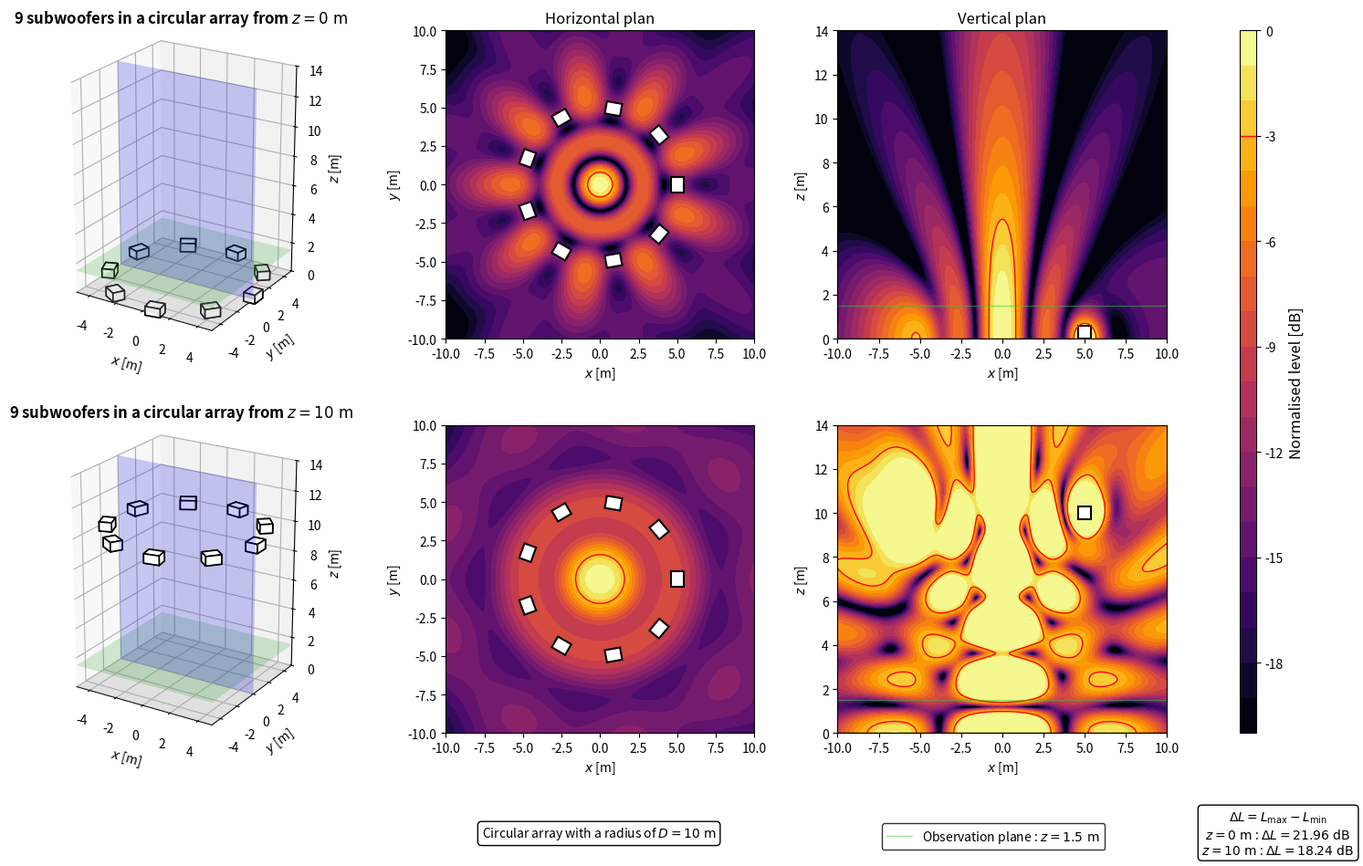

This figure's Python source:
import numpy as np
import matplotlib.pyplot as plt
from matplotlib.patches import Rectangle
from matplotlib.lines import Line2D
from matplotlib.transforms import Affine2D
from mpl_toolkits.mplot3d.art3d import Poly3DCollection

plt.close('all')


# ============================================================
# PARAMETERS
# ============================================================

# Acoustic parameters
c = 343
rho = 1.2
f = 80
Q = 1e-3
k = 2*np.pi*f/c

# Observation area
z_obs = 1.5
x = np.linspace(-10, 10, 500)
y = np.linspace(-10, 10, 500)
X, Y = np.meshgrid(x, y)

# Vertical section
z_min = 0
z_max = 14
z_xz = np.linspace(z_min, z_max, 500)
X_xz, Z_xz = np.meshgrid(x, z_xz)
y_slice = 0

# Heights
z_ground = 0
z_flown = 10

# Subwoofer dimensions
sub_w = 1.0
sub_h = 0.8
sub_z = 0.6

# Circular array
N_sub = 9
radius = 5.0
theta = np.linspace(0, 2*np.pi, N_sub, endpoint=False)

# Evaluation and display
evaluation_margin = 0.5
target = -3
level_min = -20
level_max = 0
levels = np.linspace(level_min, level_max, 21)


# ============================================================
# ARRAY GEOMETRY
# ============================================================

sources = []

for th in theta:
    xs = radius*np.cos(th)
    ys = radius*np.sin(th)
    angle = np.degrees(th) + 90
    sources.append({'x': xs, 'y': ys, 'angle': angle})


# ============================================================
# ACOUSTIC MODEL
# ============================================================

def monopole_top_view(X, Y, z_obs, xs, ys, zs):
    r_direct = np.sqrt((X-xs)**2 + (Y-ys)**2 + (z_obs-zs)**2)
    r_image = np.sqrt((X-xs)**2 + (Y-ys)**2 + (z_obs+zs)**2)
    r_direct = np.maximum(r_direct, 0.05)
    r_image = np.maximum(r_image, 0.05)
    p_direct = 1j*rho*c*k*Q*np.exp(-1j*k*r_direct)/(4*np.pi*r_direct)
    p_image = 1j*rho*c*k*Q*np.exp(-1j*k*r_image)/(4*np.pi*r_image)
    return p_direct + p_image


def monopole_xz_view(X, Z, y_slice, xs, ys, zs):
    r_direct = np.sqrt((X-xs)**2 + (y_slice-ys)**2 + (Z-zs)**2)
    r_image = np.sqrt((X-xs)**2 + (y_slice-ys)**2 + (Z+zs)**2)
    r_direct = np.maximum(r_direct, 0.05)
    r_image = np.maximum(r_image, 0.05)
    p_direct = 1j*rho*c*k*Q*np.exp(-1j*k*r_direct)/(4*np.pi*r_direct)
    p_image = 1j*rho*c*k*Q*np.exp(-1j*k*r_image)/(4*np.pi*r_image)
    return p_direct + p_image


def circle_array_top_view(X, Y, z_obs, z_array):
    p = np.zeros_like(X, dtype=complex)
    for src in sources:
        p += monopole_top_view(X, Y, z_obs, src['x'], src['y'], z_array)
    return p


def circle_array_xz_view(X, Z, y_slice, z_array):
    p = np.zeros_like(X, dtype=complex)
    for src in sources:
        p += monopole_xz_view(X, Z, y_slice, src['x'], src['y'], z_array)
    return p


# ============================================================
# GEOMETRY HELPERS
# ============================================================

def projected_dims(angle_deg):
    angle = np.deg2rad(angle_deg)
    proj_x = np.abs(sub_w*np.cos(angle)) + np.abs(sub_h*np.sin(angle))
    proj_y = np.abs(sub_w*np.sin(angle)) + np.abs(sub_h*np.cos(angle))
    return proj_x, proj_y


def rotated_corners(xc, yc, angle_deg):
    angle = np.deg2rad(angle_deg)
    corners = np.array([[-sub_w/2, -sub_h/2], [sub_w/2, -sub_h/2], [sub_w/2, sub_h/2], [-sub_w/2, sub_h/2]])
    R = np.array([[np.cos(angle), -np.sin(angle)], [np.sin(angle), np.cos(angle)]])
    corners = corners @ R.T
    corners[:, 0] += xc
    corners[:, 1] += yc
    return corners


def config_title(z):
    return rf'{N_sub} subwoofers in a circular array from $z = {z:g}\ \mathrm{{m}}$'


def config_label(z):
    return rf'$z = {z:g}\ \mathrm{{m}}$'


# ============================================================
# EVALUATION AREA
# ============================================================

source_zone = np.zeros_like(X, dtype=bool)

for src in sources:
    proj_x, proj_y = projected_dims(src['angle'])
    source_zone |= (np.abs(X-src['x']) <= proj_x/2 + evaluation_margin) & (np.abs(Y-src['y']) <= proj_y/2 + evaluation_margin)

evaluation_zone = ~source_zone


# ============================================================
# PRESSURE FIELDS
# ============================================================

p_ground_xy = circle_array_top_view(X, Y, z_obs, z_ground)
p_flown_xy = circle_array_top_view(X, Y, z_obs, z_flown)

ref_ground = np.max(np.abs(p_ground_xy[evaluation_zone]))
ref_flown = np.max(np.abs(p_flown_xy[evaluation_zone]))

SPL_ground_xy_raw = 20*np.log10(np.maximum(np.abs(p_ground_xy), 1e-12)/ref_ground)
SPL_flown_xy_raw = 20*np.log10(np.maximum(np.abs(p_flown_xy), 1e-12)/ref_flown)

gradient_ground = np.max(SPL_ground_xy_raw[evaluation_zone]) - np.min(SPL_ground_xy_raw[evaluation_zone])
gradient_flown = np.max(SPL_flown_xy_raw[evaluation_zone]) - np.min(SPL_flown_xy_raw[evaluation_zone])

SPL_ground_xy = np.clip(SPL_ground_xy_raw, level_min, level_max)
SPL_flown_xy = np.clip(SPL_flown_xy_raw, level_min, level_max)

p_ground_xz = circle_array_xz_view(X_xz, Z_xz, y_slice, z_ground)
p_flown_xz = circle_array_xz_view(X_xz, Z_xz, y_slice, z_flown)

SPL_ground_xz = np.clip(20*np.log10(np.maximum(np.abs(p_ground_xz), 1e-12)/ref_ground), level_min, level_max)
SPL_flown_xz = np.clip(20*np.log10(np.maximum(np.abs(p_flown_xz), 1e-12)/ref_flown), level_min, level_max)


# ============================================================
# DISPLAY FUNCTIONS
# ============================================================

def add_sub_top(ax, src):
    rect = Rectangle((-sub_w/2, -sub_h/2), sub_w, sub_h, facecolor='white', edgecolor='black', linewidth=1.5)
    rect.set_transform(Affine2D().rotate_deg(src['angle']).translate(src['x'], src['y']) + ax.transData)
    ax.add_patch(rect)


def draw_sub_3d(ax, src, z_source):
    z0 = max(0, z_source-sub_z/2)
    z1 = z0 + sub_z
    xy = rotated_corners(src['x'], src['y'], src['angle'])
    bottom = [[px, py, z0] for px, py in xy]
    top = [[px, py, z1] for px, py in xy]
    faces = [[bottom[0], bottom[1], bottom[2], bottom[3]], [top[0], top[1], top[2], top[3]], [bottom[0], bottom[1], top[1], top[0]], [bottom[1], bottom[2], top[2], top[1]], [bottom[2], bottom[3], top[3], top[2]], [bottom[3], bottom[0], top[0], top[3]]]
    ax.add_collection3d(Poly3DCollection(faces, facecolors='white', edgecolors='black', linewidths=1.2))


def draw_3d_scene(ax, z_source):
    xx = np.array([[-5, 5], [-5, 5]])
    yy = np.array([[-5, -5], [5, 5]])
    zz_ground = np.zeros((2, 2))
    zz_obs = z_obs*np.ones((2, 2))
    xx_slice = np.array([[-5, 5], [-5, 5]])
    yy_slice = y_slice*np.ones((2, 2))
    zz_slice = np.array([[z_min, z_min], [z_max, z_max]])

    ax.plot_surface(xx, yy, zz_ground, color='lightgray', alpha=0.25, linewidth=0)
    ax.plot_surface(xx, yy, zz_obs, color='limegreen', alpha=0.2, linewidth=0)
    ax.plot_surface(xx_slice, yy_slice, zz_slice, color='blue', alpha=0.2, linewidth=0)

    for src in sources:
        draw_sub_3d(ax, src, z_source)

    ax.set_title(config_title(z_source), fontsize=12, fontweight='bold')
    ax.set_xlabel(r'$x$ [m]')
    ax.set_ylabel(r'$y$ [m]')
    ax.set_zlabel(r'$z$ [m]')
    ax.set_xlim(-5, 5)
    ax.set_ylim(-5, 5)
    ax.set_zlim(z_min, z_max)
    ax.set_box_aspect((10, 10, 14))
    ax.view_init(elev=22, azim=-58)


def plot_horizontal(ax, SPL, title=None):
    im = ax.contourf(X, Y, SPL, levels=levels, cmap='inferno')
    ax.contour(X, Y, SPL, levels=[target], colors='red', linewidths=1, linestyles='solid')

    for src in sources:
        add_sub_top(ax, src)

    if title is not None:
        ax.set_title(title, fontsize=12)

    ax.set_xlabel(r'$x$ [m]')
    ax.set_ylabel(r'$y$ [m]')
    ax.set_xlim(-10, 10)
    ax.set_ylim(-10, 10)
    ax.set_aspect('equal')
    return im


def plot_vertical(ax, SPL, z_source, title=None):
    ax.contourf(X_xz, Z_xz, SPL, levels=levels, cmap='inferno')
    ax.contour(X_xz, Z_xz, SPL, levels=[target], colors='red', linewidths=1, linestyles='solid')

    for src in sources:
        proj_x, proj_y = projected_dims(src['angle'])
        if np.abs(src['y']-y_slice) <= proj_y/2:
            ax.add_patch(Rectangle((src['x']-proj_x/2, max(0, z_source-sub_z/2)), proj_x, sub_z, facecolor='white', edgecolor='black', linewidth=1.5))

    ax.axhline(0, color='black', linewidth=1)
    ax.axhline(z_obs, color='limegreen', linewidth=1, alpha=0.5)

    if title is not None:
        ax.set_title(title, fontsize=12)

    ax.set_xlabel(r'$x$ [m]')
    ax.set_ylabel(r'$z$ [m]')
    ax.set_xlim(-10, 10)
    ax.set_ylim(0, 14)


# ============================================================
# FIGURE
# ============================================================

fig = plt.figure(figsize=(16, 10))
gs = fig.add_gridspec(2, 4, width_ratios=[1.1, 1, 1, 0.05], left=0.06, right=0.92, bottom=0.16, top=0.93, wspace=0.28, hspace=0.28)

ax3d_ground = fig.add_subplot(gs[0, 0], projection='3d')
axxy_ground = fig.add_subplot(gs[0, 1])
axxz_ground = fig.add_subplot(gs[0, 2])
ax3d_flown = fig.add_subplot(gs[1, 0], projection='3d')
axxy_flown = fig.add_subplot(gs[1, 1])
axxz_flown = fig.add_subplot(gs[1, 2])
cax = fig.add_subplot(gs[:, 3])

draw_3d_scene(ax3d_ground, z_ground)
im = plot_horizontal(axxy_ground, SPL_ground_xy, r'Horizontal plan')
plot_vertical(axxz_ground, SPL_ground_xz, z_ground, r'Vertical plan')

draw_3d_scene(ax3d_flown, z_flown)
plot_horizontal(axxy_flown, SPL_flown_xy)
plot_vertical(axxz_flown, SPL_flown_xz, z_flown)


# ============================================================
# INFORMATION BOXES
# ============================================================

gradient_box = r'$\Delta L = L_{\mathrm{max}} - L_{\mathrm{min}}$' + '\n' + config_label(z_ground) + rf' : $\Delta L = {gradient_ground:.2f}\ \mathrm{{dB}}$' + '\n' + config_label(z_flown) + rf' : $\Delta L = {gradient_flown:.2f}\ \mathrm{{dB}}$'
fig.text(0.935, 0.05, gradient_box, ha='center', va='center', bbox=dict(boxstyle='round', facecolor='white', edgecolor='black'))

array_box = rf'Circular array with a radius of $D = {2*radius:g}\ \mathrm{{m}}$'
fig.text(0.47, 0.05, array_box, ha='center', va='center', bbox=dict(boxstyle='round', facecolor='white', edgecolor='black'))

green_line = Line2D([0], [0], color='limegreen', linewidth=1, alpha=0.5)
fig.legend([green_line], [rf'Observation plane : $z = {z_obs:g}\ \mathrm{{m}}$'], loc='lower center', bbox_to_anchor=(0.74, 0.025), frameon=True, edgecolor='black', fancybox=True)


# ============================================================
# COLORBAR
# ============================================================

cbar = fig.colorbar(im, cax=cax)
cbar.set_label(r'Normalised level [dB]', fontsize=12)
cbar.ax.axhline(target, color='red', linewidth=1, linestyle='solid')

plt.show()
